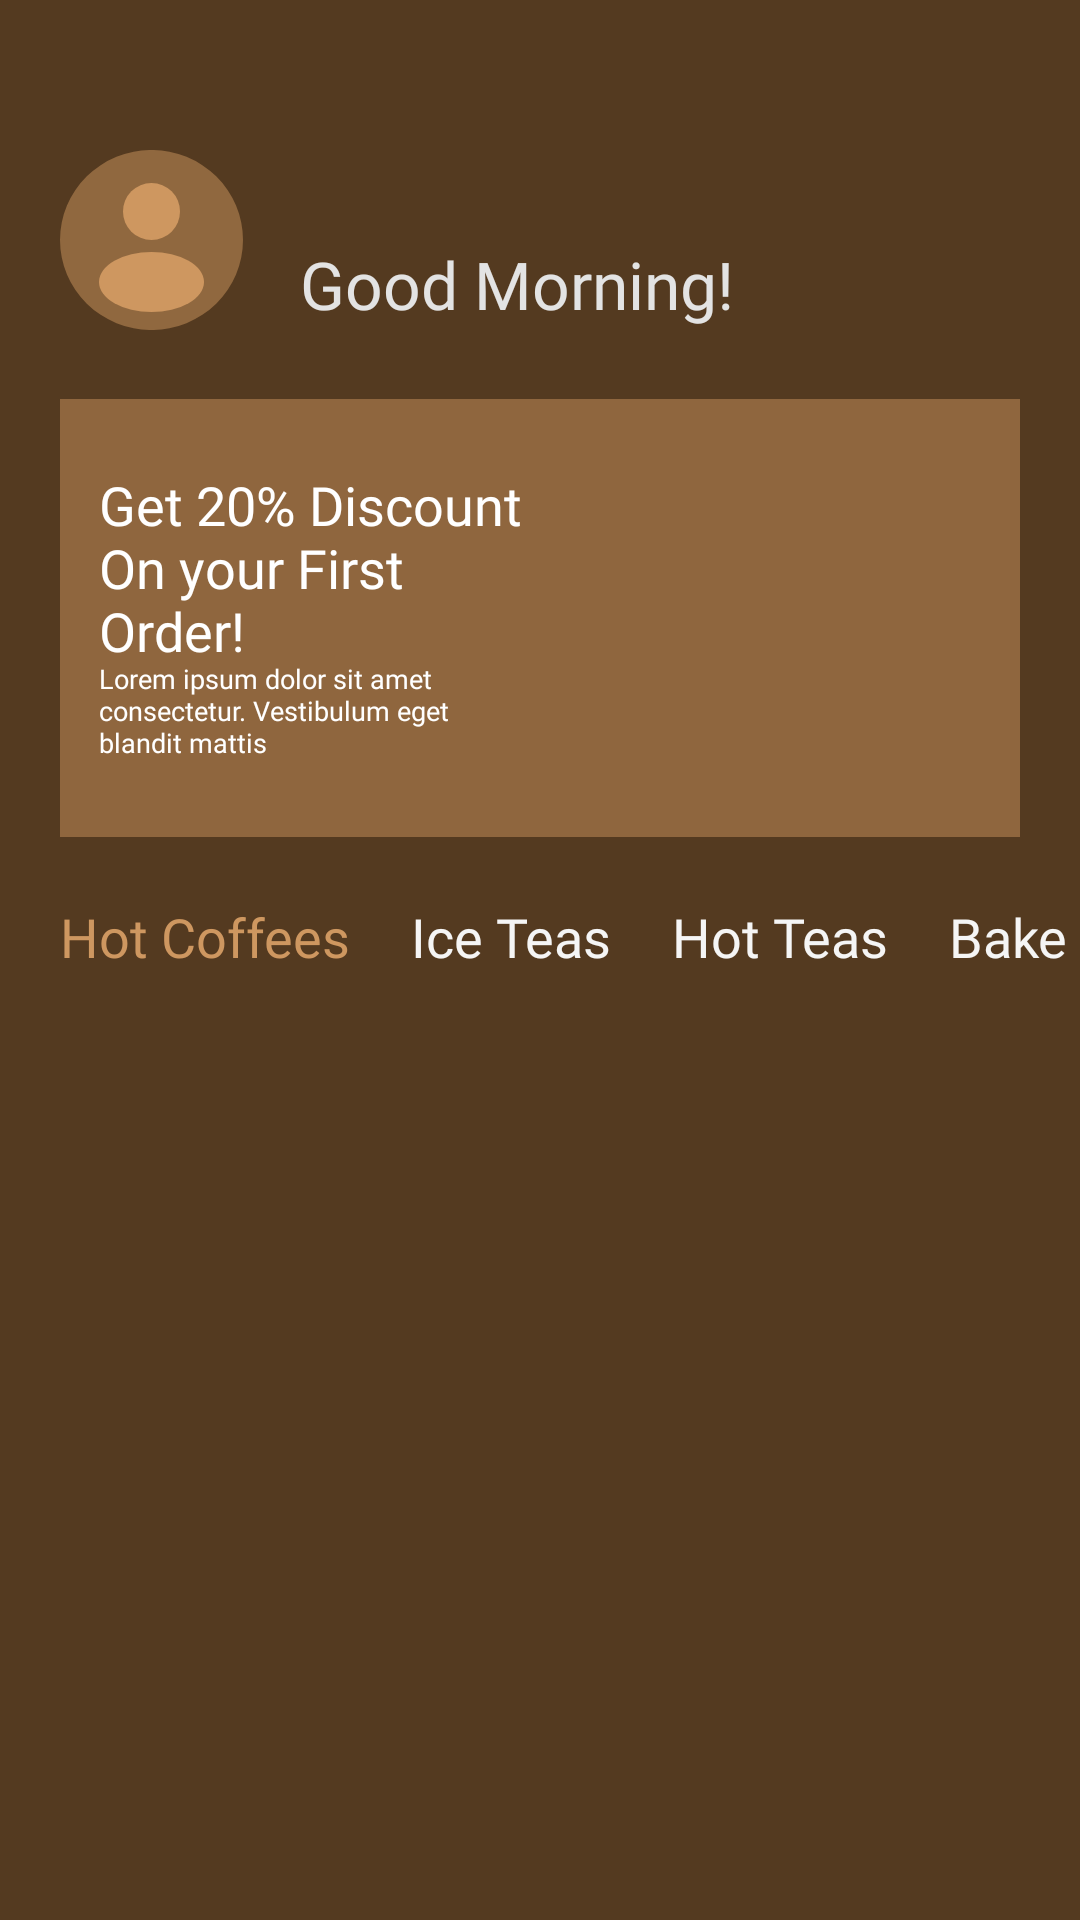

This screen was rendered from an Android layout file. Write that file and the resources it references.
<!-- AndroidManifest.xml: application theme Theme.CoffeScript -->
<!-- res/layout/fragment_home_frag.xml -->
<?xml version="1.0" encoding="utf-8"?>
<FrameLayout xmlns:android="http://schemas.android.com/apk/res/android"
    xmlns:app="http://schemas.android.com/apk/res-auto"
    xmlns:tools="http://schemas.android.com/tools"
    android:layout_width="match_parent"
    android:layout_height="match_parent"
    tools:context=".Home_frag"
    android:background="@color/text_button">




    <ImageView
        android:id="@+id/imageView14"
        android:layout_width="wrap_content"
        android:layout_height="wrap_content"
        android:layout_marginTop="50dp"
        android:layout_marginLeft="20dp"
        android:src="@drawable/avatar_umo" />

    <TextView
        android:id="@+id/name_user"
        android:layout_width="wrap_content"
        android:layout_height="wrap_content"
        android:fontFamily="@font/poppins_semibold"
        android:textSize="22dp"
        android:textColor="@color/white"
        android:layout_marginTop="50dp"
        android:layout_marginLeft="100dp"
        android:text="" />

    <TextView
        android:id="@+id/text_morning"
        android:layout_width="wrap_content"
        android:layout_height="wrap_content"
        android:fontFamily="@font/poppins_light"
        android:textSize="22dp"
        android:textColor="#E3E3E3"
        android:layout_marginTop="80dp"
        android:layout_marginLeft="100dp"
        android:text="Good Morning!" />

    <ImageView
        android:id="@+id/imageView17"
        android:layout_width="match_parent"
        android:layout_height="wrap_content"
        android:src="@drawable/add_home"
        android:layout_marginTop="133dp"
        android:scaleType="centerCrop"
        android:layout_marginRight="20dp"
        android:layout_marginLeft="20dp" />

    <ImageView
        android:id="@+id/imageView18"
        android:layout_width="wrap_content"
        android:layout_height="wrap_content"
        android:src="@drawable/add_home_coffee"
        android:layout_marginTop="135dp"
        android:layout_gravity="right"
        android:layout_marginRight="30dp"/>




    <LinearLayout
        android:id="@+id/menu_text"
        android:layout_width="wrap_content"
        android:layout_height="30dp"
        android:layout_marginTop="300dp"
        android:orientation="horizontal">

        <TextView
            android:id="@+id/text_hot_coffee"
            android:layout_width="wrap_content"
            android:layout_height="wrap_content"
            android:layout_marginLeft="20dp"
            android:fontFamily="@font/inter_semibold"
            android:text="Hot Coffees"
            android:textColor="@color/button_color"
            android:textSize="18dp" />

        <TextView
            android:id="@+id/text_ice_teas"
            android:layout_width="wrap_content"
            android:layout_height="wrap_content"
            android:layout_marginLeft="20dp"
            android:fontFamily="@font/inter_medium"
            android:text="Ice Teas"
            android:textColor="#F5F5F5"
            android:textSize="18dp" />

        <TextView
            android:id="@+id/text_hot_teas"
            android:layout_width="wrap_content"
            android:layout_height="wrap_content"
            android:layout_marginLeft="20dp"
            android:fontFamily="@font/inter_medium"
            android:text="Hot Teas"
            android:textColor="#F5F5F5"
            android:textSize="18dp" />

        <TextView
            android:id="@+id/text_bakery"
            android:layout_width="wrap_content"
            android:layout_height="wrap_content"
            android:layout_marginLeft="20dp"
            android:fontFamily="@font/inter_medium"
            android:text="Bakery"
            android:textColor="#F5F5F5"
            android:textSize="18dp" />

    </LinearLayout>

    <TextView
        android:id="@+id/textView"
        android:layout_width="wrap_content"
        android:layout_height="wrap_content"
        android:fontFamily="@font/poppins_semibold"
        android:textSize="18dp"
        android:textColor="@color/white"
        android:layout_marginTop="156dp"
        android:layout_marginLeft="33dp"
        android:layout_marginRight="173dp"
        android:text="Get 20% Discount On your First Order!" />

    <TextView
        android:id="@+id/textView_2"
        android:layout_width="wrap_content"
        android:layout_height="wrap_content"
        android:layout_marginLeft="33dp"
        android:layout_marginTop="220dp"
        android:layout_marginRight="193dp"
        android:fontFamily="@font/poppins"
        android:text="Lorem ipsum dolor sit amet consectetur. Vestibulum eget blandit mattis"
        android:textColor="@color/white"
        android:textSize="9dp" />

    <androidx.recyclerview.widget.RecyclerView
        android:id="@+id/rc_item_products"
        android:layout_width="match_parent"
        android:layout_height="396dp"
        android:layout_marginTop="345dp"
        android:layout_marginLeft="20dp" />























































































































</FrameLayout>
<!-- resources referenced by this layout -->
<resources>
  <color name="button_color">#CE9760</color>
  <color name="text_button">#543A20</color>
  <color name="white">#FFFFFFFF</color>
  <!-- drawable add_home (drawable) -->
  <vector xmlns:android="http://schemas.android.com/apk/res/android"
      android:width="350dp"
      android:height="146dp"
      android:viewportWidth="350"
      android:viewportHeight="146">
    <path
        android:pathData="M10,0L340,0A10,10 0,0 1,350 10L350,136A10,10 0,0 1,340 146L10,146A10,10 0,0 1,0 136L0,10A10,10 0,0 1,10 0z"
        android:fillColor="#CE9760"
        android:fillAlpha="0.49"/>
  </vector>
  <!-- drawable avatar_umo (drawable) -->
  <vector xmlns:android="http://schemas.android.com/apk/res/android"
      android:width="61dp"
      android:height="60dp"
      android:viewportWidth="61"
      android:viewportHeight="60">
    <path
        android:pathData="M0,30a30.5,30 0,1 0,61 0a30.5,30 0,1 0,-61 0z"
        android:fillColor="#90683F"/>
    <path
        android:pathData="M30.5,20.5m-9.5,0a9.5,9.5 0,1 1,19 0a9.5,9.5 0,1 1,-19 0"
        android:fillColor="#CE9760"/>
    <path
        android:pathData="M13,44a17.5,10 0,1 0,35 0a17.5,10 0,1 0,-35 0z"
        android:fillColor="#CE9760"/>
  </vector>
  <!-- drawable back_press_button (drawable) -->
  <vector xmlns:android="http://schemas.android.com/apk/res/android"
      android:width="50dp"
      android:height="50dp"
      android:viewportWidth="50"
      android:viewportHeight="50">
    <path
        android:pathData="M25,25m-25,0a25,25 0,1 1,50 0a25,25 0,1 1,-50 0"
        android:fillColor="#543A20"/>
  </vector>
  <!-- drawable bottom_panel (drawable) -->
  <vector xmlns:android="http://schemas.android.com/apk/res/android"
      android:width="390dp"
      android:height="75dp"
      android:viewportWidth="390"
      android:viewportHeight="75">
    <path
        android:pathData="M0,0h390v75h-390z"
        android:fillColor="#CE9760"/>
  </vector>
  <!-- drawable home_button_press (drawable) -->
  <vector xmlns:android="http://schemas.android.com/apk/res/android"
      android:width="24dp"
      android:height="24dp"
      android:viewportWidth="24"
      android:viewportHeight="24">
    <path
        android:pathData="M19,21H5C4.448,21 4,20.552 4,20V11H1L11.327,1.611C11.709,1.265 12.291,1.265 12.673,1.611L23,11H20V20C20,20.552 19.552,21 19,21ZM6,19H18V9.157L12,3.703L6,9.157V19ZM8,15H16V17H8V15Z"
        android:fillColor="#ffffff"/>
  </vector>
  <!-- drawable swipe_back_press (drawable) -->
  <vector xmlns:android="http://schemas.android.com/apk/res/android"
      android:width="91dp"
      android:height="33dp"
      android:viewportWidth="91"
      android:viewportHeight="33">
    <path
        android:pathData="M90.5,15C90.5,24.941 58.722,33 44.914,33C31.107,33 0,24.941 0,15C17.586,15 31.107,0 44.914,0C58.722,0 74.586,15 90.5,15Z"
        android:fillColor="#CE9760"/>
  </vector>
  <style name="Theme.CoffeScript" parent="Base.Theme.CoffeScript" />
  <style name="Base.Theme.CoffeScript" parent="Theme.Material3.DayNight.NoActionBar">
          
          
          <item name="android:windowBackground">@color/background</item>
          <item name="android:colorBackground">@color/background</item>
          <item name="android:colorPrimary">@color/text_button</item>
  
  
      </style>
  <color name="background">#130C03</color>
</resources>
